Dataset: CitrusLeafPathology-14-Aug (GitHub, Aurelia-Maris-Crystalthrone/YouKang). Classes: anthracnose, bacterial blight, black spot, citrus canker, citrus mite, curl leaf, curl virus, deficiency leaf, dry leaf, greening, healthy, melanose, sooty mould, spider mite.

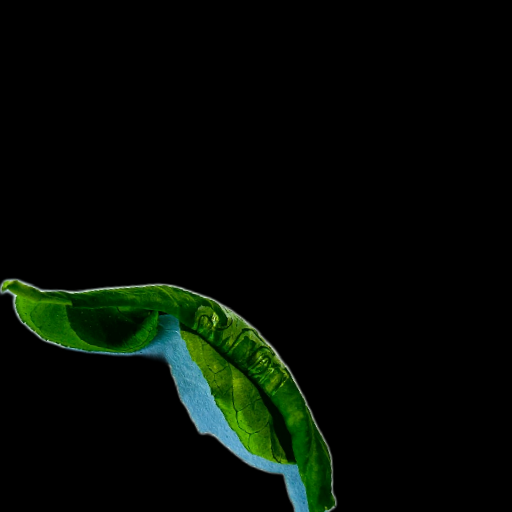
Label: curl virus

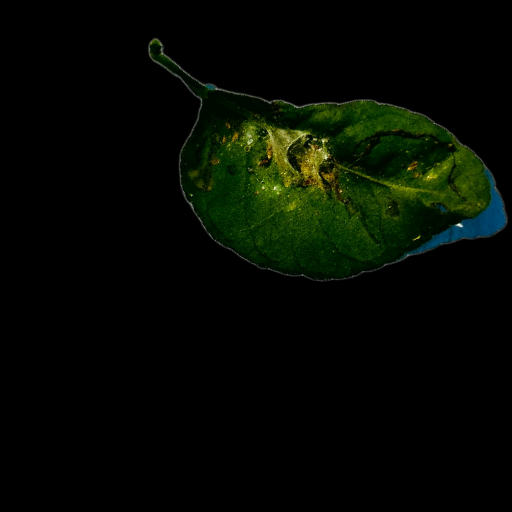
Label: spider mite

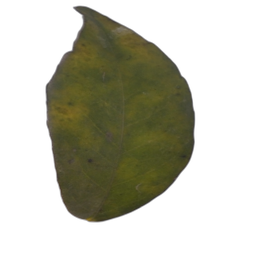
Label: greening

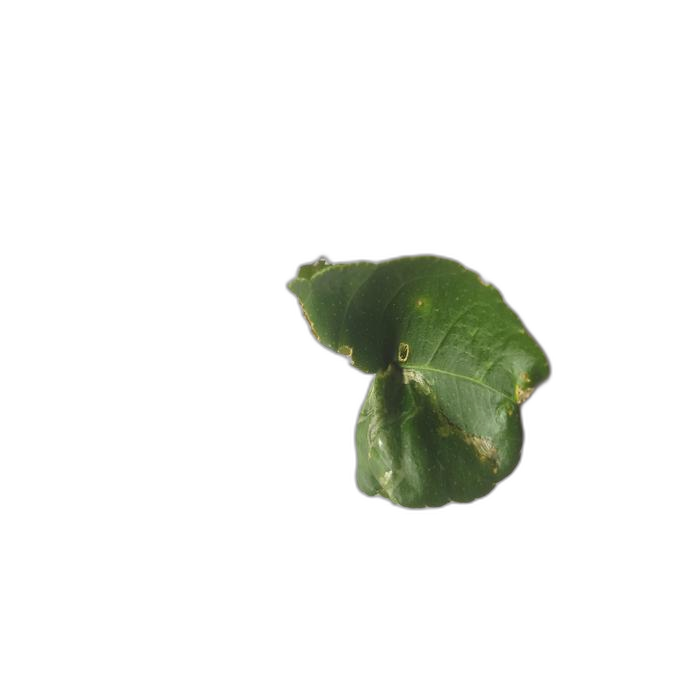
Label: curl leaf

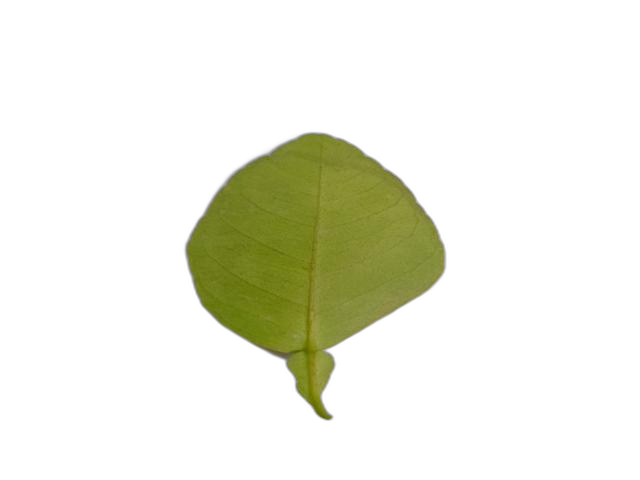
Label: healthy

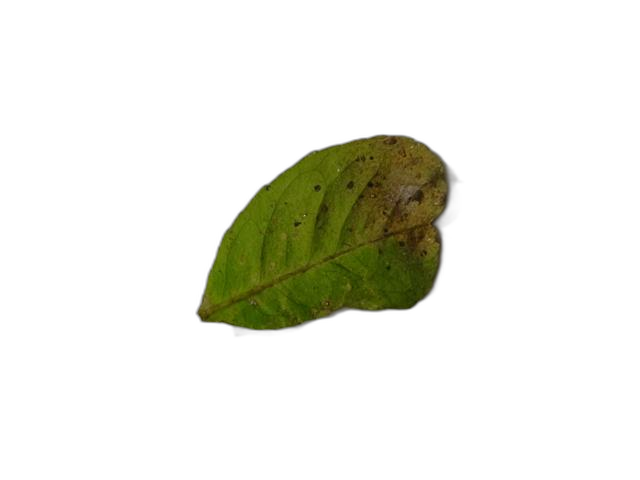
Label: melanose
